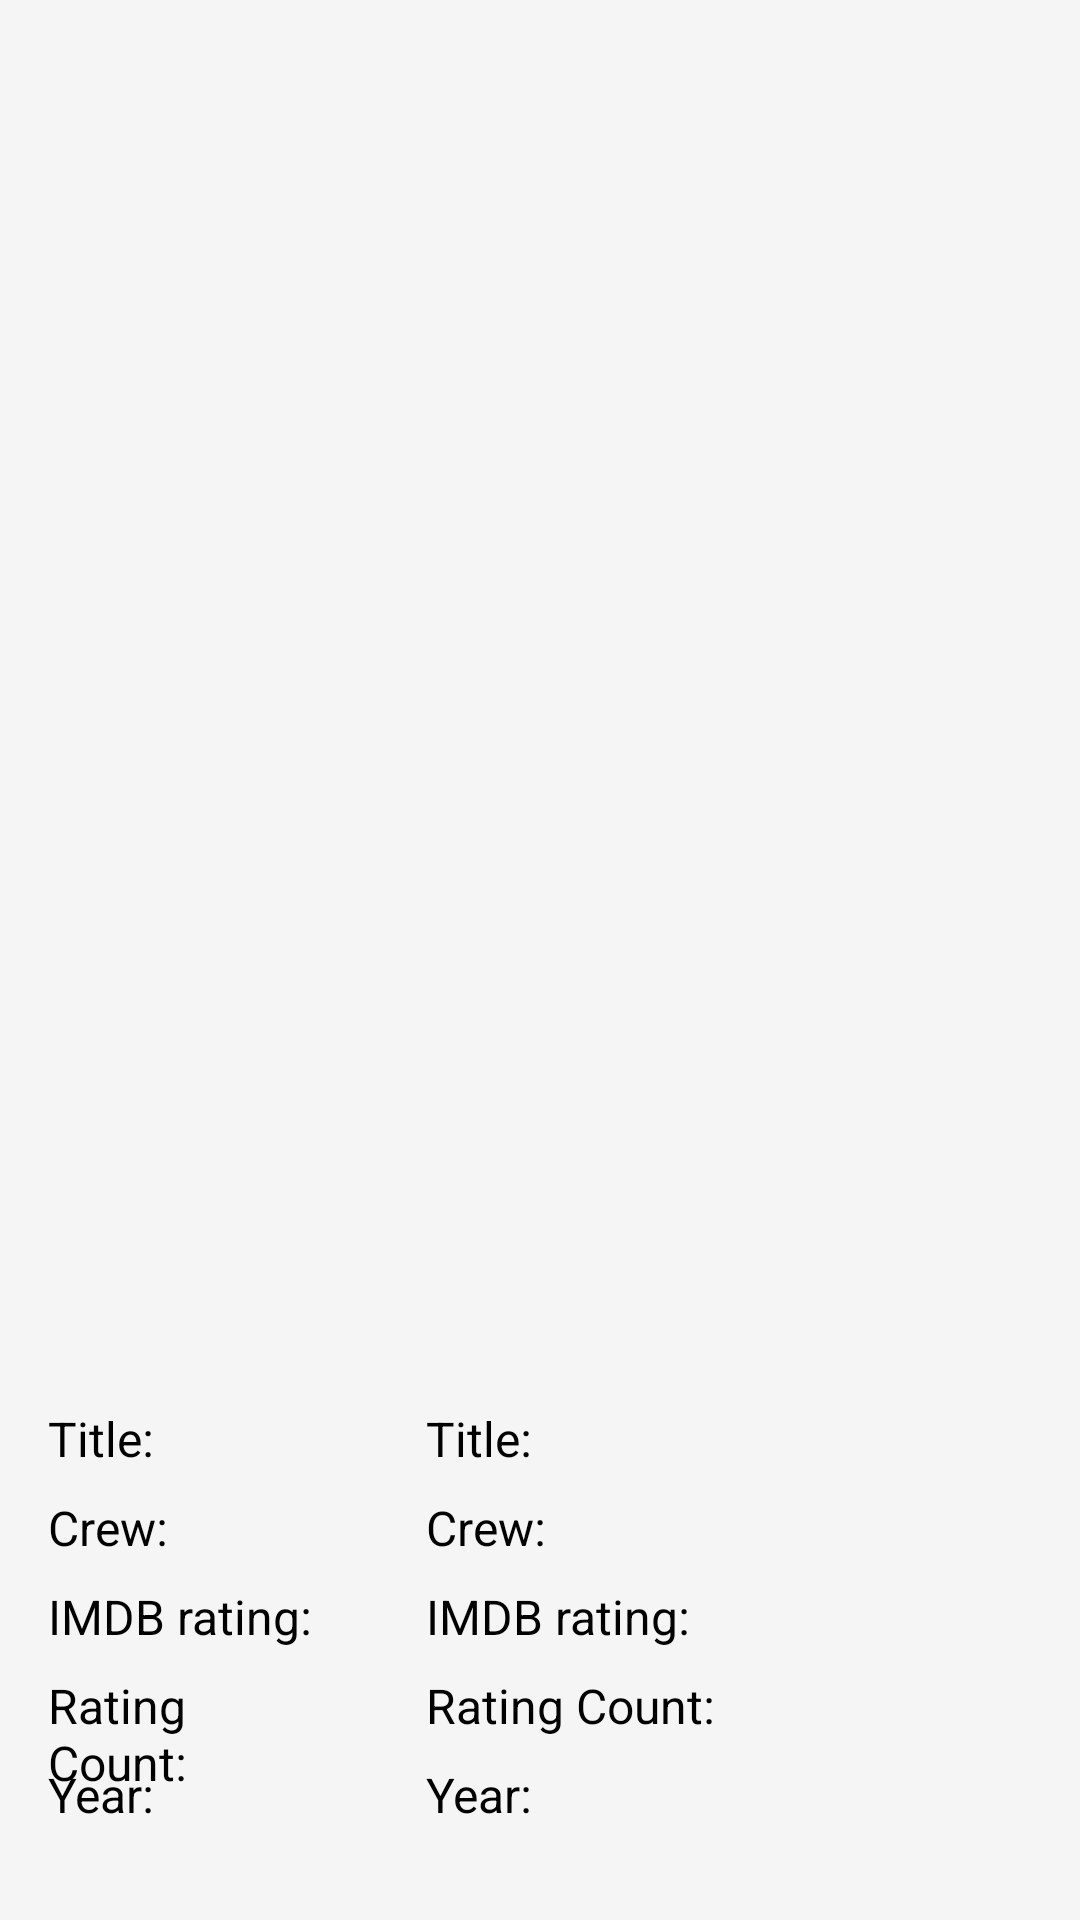

The Android layout XML behind this screen, and the referenced resources:
<!-- AndroidManifest.xml: application theme Theme.MahaveerTransport -->
<!-- res/layout/fragment_movie_detail.xml -->
<?xml version="1.0" encoding="utf-8"?>
<androidx.constraintlayout.widget.ConstraintLayout
    xmlns:android="http://schemas.android.com/apk/res/android"
    xmlns:app="http://schemas.android.com/apk/res-auto"
    android:layout_width="match_parent"
    android:layout_height="match_parent"
    android:id="@+id/fragment_movie_detail"
    android:background="@color/background_grey">
        <androidx.constraintlayout.widget.Guideline
            android:id="@+id/guideline_horizontal"
            android:layout_width="wrap_content"
            android:layout_height="wrap_content"
            android:orientation="horizontal"
            app:layout_constraintGuide_percent="0.72" />

        <androidx.constraintlayout.widget.Guideline
            android:id="@+id/guideline_vertical"
            android:layout_width="wrap_content"
            android:layout_height="wrap_content"
            android:orientation="vertical"
            app:layout_constraintGuide_percent="0.35" />

        <LinearLayout
            android:id="@+id/ll_img_banner"
            android:layout_width="0dp"
            android:layout_height="0dp"
            android:layout_marginHorizontal="@dimen/dimen_16dp"
            android:layout_marginVertical="@dimen/dimen_8dp"
            android:minWidth="320dp"
            android:minHeight="440dp"
            android:gravity="center"
            app:layout_constraintStart_toStartOf="parent"
            app:layout_constraintEnd_toEndOf="parent"
            app:layout_constraintTop_toTopOf="parent"
            app:layout_constraintBottom_toTopOf="@id/guideline_horizontal"
            android:background="@color/background_grey">
            <ImageView
                android:id="@+id/img_banner"
                android:layout_width="240dp"
                android:layout_height="330dp"
                android:layout_gravity="center"
               />
        </LinearLayout>

        <TextView
            android:id="@+id/title_label"
            android:layout_width="0dp"
            android:layout_height="wrap_content"
            android:layout_marginHorizontal="@dimen/dimen_16dp"
            android:layout_marginTop="@dimen/dimen_8dp"
            android:textColor="@color/black"
            app:layout_constraintStart_toStartOf="parent"
            app:layout_constraintEnd_toEndOf="@id/guideline_vertical"
            app:layout_constraintTop_toBottomOf="@id/guideline_horizontal"
            android:text="@string/title_label"
            android:textSize="@dimen/dimen_16sp"
            />
        <TextView
            android:id="@+id/title_val"
            android:layout_width="0dp"
            android:layout_height="wrap_content"
            android:layout_marginHorizontal="@dimen/dimen_16dp"
            android:layout_marginTop="@dimen/dimen_8dp"
            android:textColor="@color/black"
            app:layout_constraintStart_toStartOf="@id/guideline_vertical"
            app:layout_constraintEnd_toEndOf="parent"
            app:layout_constraintTop_toBottomOf="@id/guideline_horizontal"
            android:text="@string/title_label"
            android:textSize="@dimen/dimen_16sp"
            />

        <TextView
            android:id="@+id/crew_label"
            android:layout_width="0dp"
            android:layout_height="wrap_content"
            android:layout_marginHorizontal="@dimen/dimen_16dp"
            android:layout_marginTop="@dimen/dimen_8dp"
            android:textColor="@color/black"
            app:layout_constraintStart_toStartOf="parent"
            app:layout_constraintEnd_toEndOf="@id/guideline_vertical"
            app:layout_constraintTop_toBottomOf="@id/title_val"
            android:text="@string/crew_label"
            android:textSize="@dimen/dimen_16sp"
            />
        <TextView
            android:id="@+id/crew_val"
            android:layout_width="0dp"
            android:layout_height="wrap_content"
            android:layout_marginHorizontal="@dimen/dimen_16dp"
            android:layout_marginTop="@dimen/dimen_8dp"
            android:textColor="@color/black"
            app:layout_constraintStart_toStartOf="@id/guideline_vertical"
            app:layout_constraintEnd_toEndOf="parent"
            app:layout_constraintTop_toBottomOf="@id/title_val"
            android:text="@string/crew_label"
            android:textSize="@dimen/dimen_16sp"
            />

        <TextView
            android:id="@+id/rating_label"
            android:layout_width="0dp"
            android:layout_height="wrap_content"
            android:layout_marginHorizontal="@dimen/dimen_16dp"
            android:layout_marginTop="@dimen/dimen_8dp"
            android:textColor="@color/black"
            app:layout_constraintStart_toStartOf="parent"
            app:layout_constraintEnd_toEndOf="@id/guideline_vertical"
            app:layout_constraintTop_toBottomOf="@id/crew_val"
            android:text="@string/rating_label"
            android:textSize="@dimen/dimen_16sp"
            />
        <TextView
            android:id="@+id/rating_val"
            android:layout_width="0dp"
            android:layout_height="wrap_content"
            android:layout_marginHorizontal="@dimen/dimen_16dp"
            android:layout_marginTop="@dimen/dimen_8dp"
            android:textColor="@color/black"
            app:layout_constraintStart_toStartOf="@id/guideline_vertical"
            app:layout_constraintEnd_toEndOf="parent"
            app:layout_constraintTop_toBottomOf="@id/crew_val"
            android:text="@string/rating_label"
            android:textSize="@dimen/dimen_16sp"
            />

        <TextView
            android:id="@+id/rating_count"
            android:layout_width="0dp"
            android:layout_height="wrap_content"
            android:layout_marginHorizontal="@dimen/dimen_16dp"
            android:layout_marginTop="@dimen/dimen_8dp"
            android:textColor="@color/black"
            app:layout_constraintStart_toStartOf="parent"
            app:layout_constraintEnd_toEndOf="@id/guideline_vertical"
            app:layout_constraintTop_toBottomOf="@id/rating_val"
            android:text="@string/rating_count_label"
            android:textSize="@dimen/dimen_16sp"
            />
        <TextView
            android:id="@+id/rating_count_val"
            android:layout_width="0dp"
            android:layout_height="wrap_content"
            android:layout_marginHorizontal="@dimen/dimen_16dp"
            android:layout_marginTop="@dimen/dimen_8dp"
            android:textColor="@color/black"
            app:layout_constraintStart_toStartOf="@id/guideline_vertical"
            app:layout_constraintEnd_toEndOf="parent"
            app:layout_constraintTop_toBottomOf="@id/rating_val"
            android:text="@string/rating_count_label"
            android:textSize="@dimen/dimen_16sp"
            />

        <TextView
            android:id="@+id/year_label"
            android:layout_width="0dp"
            android:layout_height="wrap_content"
            android:layout_marginHorizontal="@dimen/dimen_16dp"
            android:layout_marginTop="@dimen/dimen_8dp"
            android:textColor="@color/black"
            app:layout_constraintStart_toStartOf="parent"
            app:layout_constraintEnd_toEndOf="@id/guideline_vertical"
            app:layout_constraintTop_toBottomOf="@id/rating_count_val"
            android:text="@string/year_relase"
            android:textSize="@dimen/dimen_16sp"
            />
        <TextView
            android:id="@+id/year_label_val"
            android:layout_width="0dp"
            android:layout_height="wrap_content"
            android:layout_marginHorizontal="@dimen/dimen_16dp"
            android:layout_marginTop="@dimen/dimen_8dp"
            android:textColor="@color/black"
            app:layout_constraintStart_toStartOf="@id/guideline_vertical"
            app:layout_constraintEnd_toEndOf="parent"
            app:layout_constraintTop_toBottomOf="@id/rating_count_val"
            android:text="@string/year_relase"
            android:textSize="@dimen/dimen_16sp"
            />
</androidx.constraintlayout.widget.ConstraintLayout>
<!-- resources referenced by this layout -->
<resources>
  <color name="background_grey">#F5F5F5</color>
  <color name="black">#FF000000</color>
  <dimen name="dimen_16dp">16dp</dimen>
  <dimen name="dimen_16sp">16sp</dimen>
  <dimen name="dimen_8dp">8dp</dimen>
  <string name="crew_label">Crew:</string>
  <string name="rating_count_label">Rating Count:</string>
  <string name="rating_label">IMDB rating:</string>
  <string name="title_label">Title:</string>
  <string name="year_relase">Year:</string>
  <style name="Theme.MahaveerTransport" parent="Theme.MaterialComponents.DayNight.DarkActionBar">
          
          <item name="colorPrimary">@color/purple_500</item>
          <item name="colorPrimaryVariant">@color/purple_700</item>
          <item name="colorOnPrimary">@color/white</item>
          
          <item name="colorSecondary">@color/teal_200</item>
          <item name="colorSecondaryVariant">@color/teal_700</item>
          <item name="colorOnSecondary">@color/black</item>
          
          <item name="android:statusBarColor">?attr/colorPrimaryVariant</item>
          
      </style>
  <color name="purple_500">#FF6200EE</color>
  <color name="purple_700">#FF3700B3</color>
  <color name="white">#FFFFFFFF</color>
  <color name="teal_200">#FF03DAC5</color>
  <color name="teal_700">#FF018786</color>
</resources>
